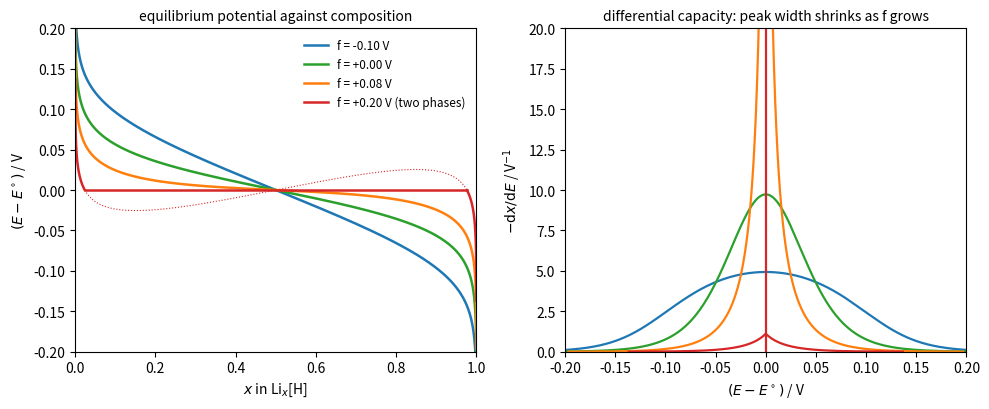

Generate this figure with matplotlib:
"""Lattice-gas (regular-solution) model of an intercalation electrode Li_x[H] at 25 C:
E = E0 - (RT/F) ln(x / (1 - x)) + f (x - 1/2), with f = 2 Omega / F and Omega the interaction
parameter. For f > 4RT/F = 0.103 V the curve is no longer monotonic; the host separates into
two phases and the equilibrium potential is a plateau at E0 (equal-area construction, symmetric here).
Left: E against x. Right: differential capacity dx/dE against E (the plateau gives a spike)."""

import numpy as np
import matplotlib.pyplot as plt
from scipy.optimize import brentq

kT = 8.314462618 * 298.15 / 96485.33212      # RT/F in V
x = np.linspace(1e-4, 1 - 1e-4, 2000)
E0 = 0.0

fig, axes = plt.subplots(1, 2, figsize=(10, 4.2))
for fpar, col in [(-0.10, "C0"), (0.0, "C2"), (0.08, "C1"), (0.20, "C3")]:
    E = E0 - kT * np.log(x / (1 - x)) + fpar * (x - 0.5)
    lab = f"f = {fpar:+.2f} V"
    if fpar > 4 * kT:
        x1 = brentq(lambda y: -kT * np.log(y / (1 - y)) + fpar * (y - 0.5), 1e-6, 0.45)
        x2 = 1 - x1
        out = (x < x1) | (x > x2)
        axes[0].plot(x[x < x1], E[x < x1], color=col, lw=1.8, label=lab + " (two phases)")
        axes[0].plot(x[x > x2], E[x > x2], color=col, lw=1.8)
        axes[0].plot([x1, x2], [E0, E0], color=col, lw=1.8)
        axes[0].plot(x[~out], E[~out], color=col, lw=0.8, ls=":")
        dEdx = -kT / (x * (1 - x)) + fpar
        axes[1].plot(E[out & (x < 0.5)], -1 / dEdx[out & (x < 0.5)], color=col, lw=1.6)
        axes[1].plot(E[out & (x > 0.5)], -1 / dEdx[out & (x > 0.5)], color=col, lw=1.6)
        axes[1].plot([E0, E0], [0, 30], color=col, lw=1.6)
    else:
        axes[0].plot(x, E, color=col, lw=1.8, label=lab)
        dEdx = -kT / (x * (1 - x)) + fpar
        axes[1].plot(E, -1 / dEdx, color=col, lw=1.6)
axes[0].set_xlim(0, 1)
axes[0].set_ylim(-0.2, 0.2)
axes[0].set_xlabel(r"$x$ in Li$_x$[H]")
axes[0].set_ylabel(r"$(E - E^\circ)$ / V")
axes[0].legend(frameon=False, fontsize=8.5, loc="upper right")
axes[0].set_title("equilibrium potential against composition", fontsize=10)
axes[1].set_xlim(-0.2, 0.2)
axes[1].set_ylim(0, 20)
axes[1].set_xlabel(r"$(E - E^\circ)$ / V")
axes[1].set_ylabel(r"$-\mathrm{d}x/\mathrm{d}E$ / V$^{-1}$")
axes[1].set_title("differential capacity: peak width shrinks as f grows", fontsize=10)
fig.tight_layout()
